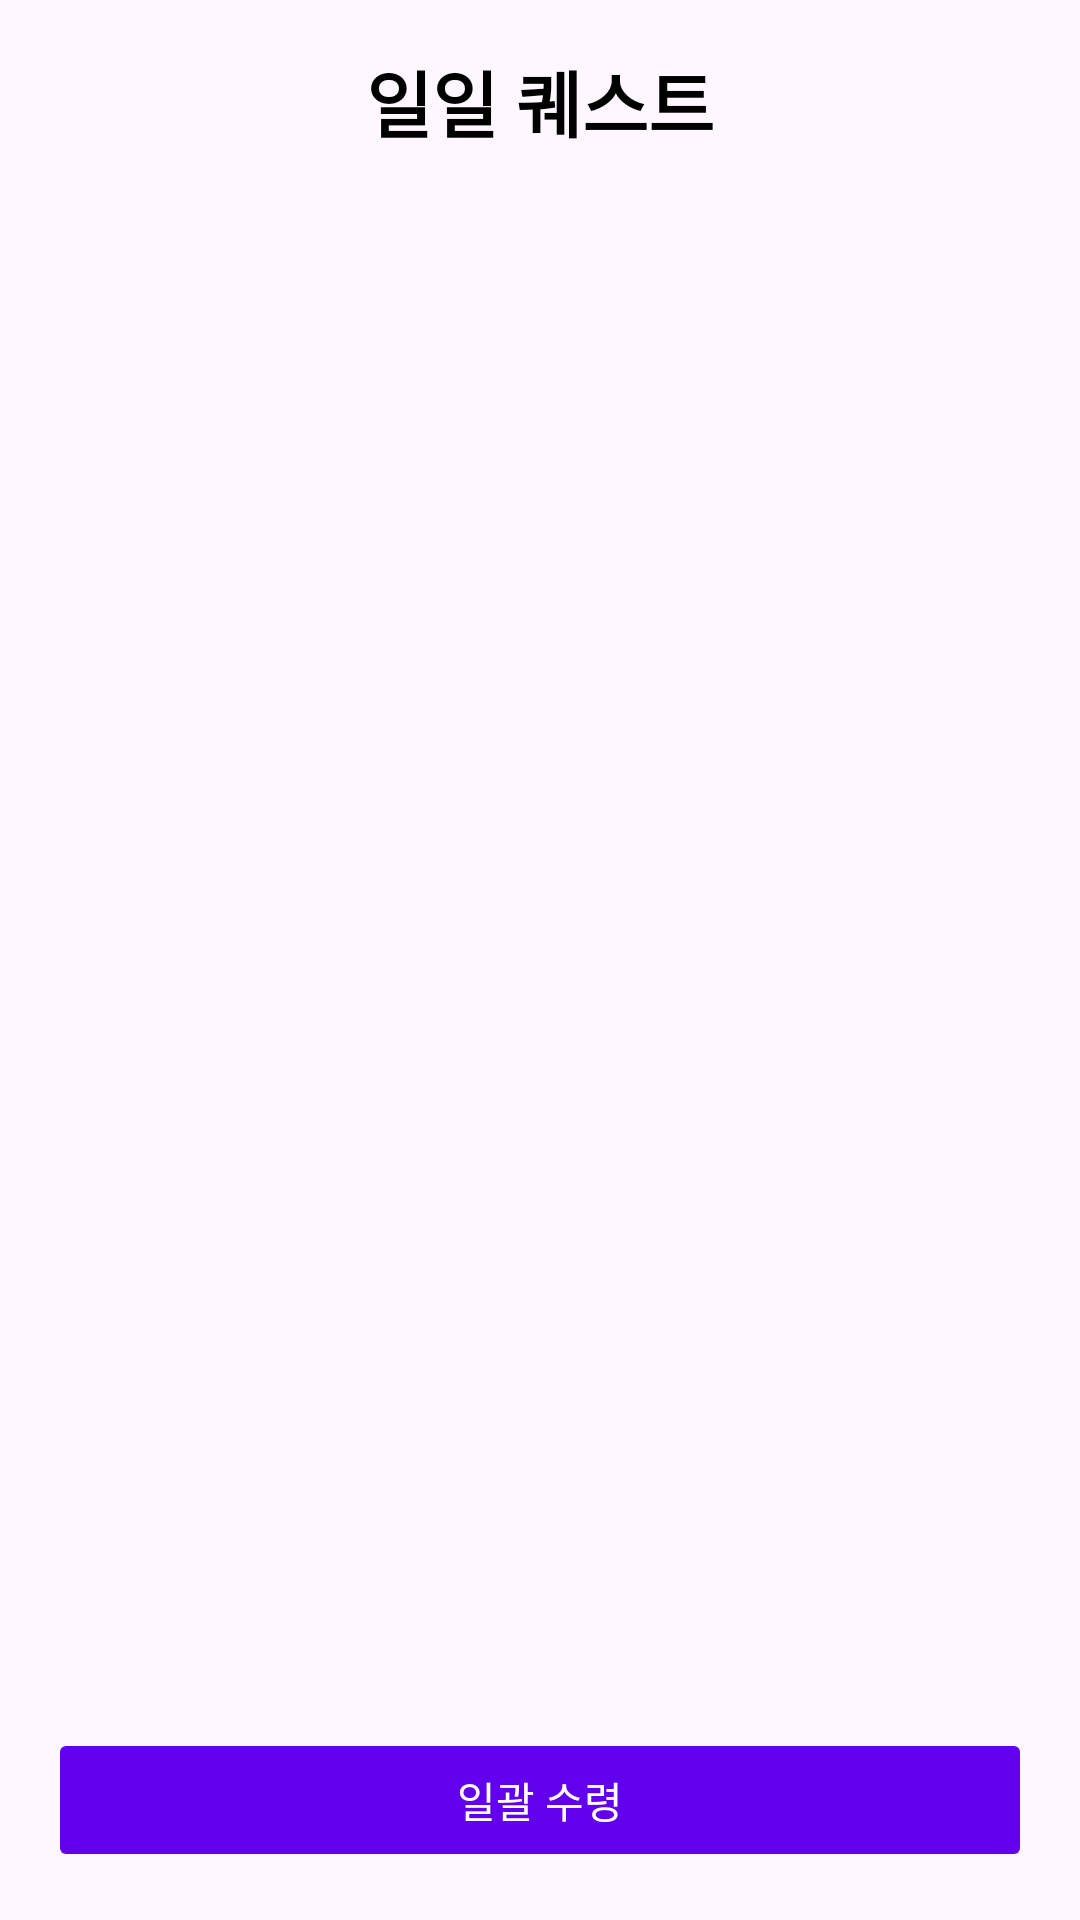

Android layout source for this screen:
<!-- AndroidManifest.xml: application theme Theme.EnkoQuest -->
<!-- res/layout/activity_daily_quest.xml -->
<?xml version="1.0" encoding="utf-8"?>
<LinearLayout
    xmlns:android="http://schemas.android.com/apk/res/android"
    android:layout_width="match_parent"
    android:layout_height="match_parent"
    android:orientation="vertical"
    android:padding="16dp">

    
    <TextView
        android:id="@+id/dailyQuestTitle"
        android:layout_width="wrap_content"
        android:layout_height="wrap_content"
        android:layout_gravity="center"
        android:text="일일 퀘스트"
        android:textColor="@color/black"
        android:textSize="24sp"
        android:textStyle="bold" />

    
    <androidx.recyclerview.widget.RecyclerView
        android:id="@+id/questRecyclerView"
        android:layout_width="match_parent"
        android:layout_height="0dp"
        android:layout_weight="1"
        android:padding="8dp"
        android:scrollbars="vertical" />

    
    <Button
        android:id="@+id/collectAllButton"
        android:layout_width="match_parent"
        android:layout_height="wrap_content"
        android:text="일괄 수령"
        android:backgroundTint="@color/purple_500"
        android:textColor="@android:color/white"
        android:enabled="false" />
</LinearLayout>
<!-- resources referenced by this layout -->
<resources>
  <color name="black">#FF000000</color>
  <style name="Theme.EnkoQuest" parent="Base.Theme.EnkoQuest" />
  <style name="Base.Theme.EnkoQuest" parent="Theme.Material3.DayNight.NoActionBar">
          
          
      </style>
  <!-- not gathered from this repository: default colours our renderer supplied (Android Studio template values) -->
  <color name="purple_500">#FF6200EE</color>
</resources>
